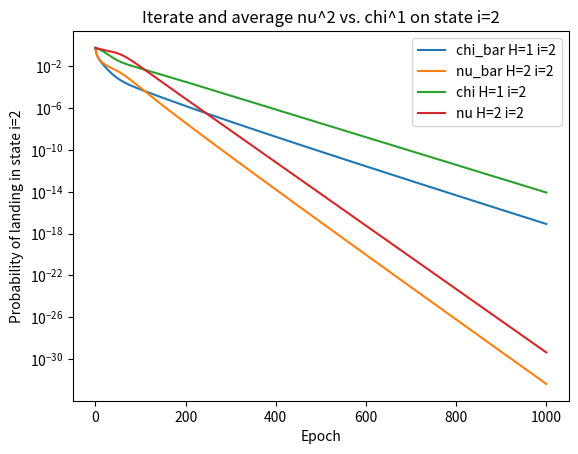

Generate this figure with matplotlib:
import numpy as np
from matplotlib import pyplot as plt


def grads(q, P, r, mu, v):
    """

    :param q: shape: (S)
    :param P: shape: (S, A ,S)
    :param r: shape: (S, A, S)
    :param mu: shape: (H, S, A)
    :param v: shape: (H, S)
    :return: (g_mu, g_v) where g_mu.shape = (H, S, A) and gv.shape = (H, S)
    """
    S = len(q)
    A = P.shape[1]
    H = v.shape[0]

    q_mat = q.reshape((1, S))  # Shape: (1, S)
    nu_mat = np.einsum('hia,iaj->hj', mu[:-1], P)  # Shape: (H-1, S)
    chi_mat = np.einsum('hia->hi', mu)  # Shape: (H, S)
    g_v = np.concatenate((q_mat, nu_mat)) - chi_mat  # Shape: (H, S)

    curr_val_mat = v.reshape((H, S, 1))  # Shape: (H, S, 1)
    next_val_mat = np.concatenate((
        np.einsum('iaj,hj->hia', P, v[1:]),
        np.zeros((1, S, A))
    ))  # Shape: (H, S, A)
    expected_r = np.einsum('iaj,iaj->ia', P, r).reshape((1, S, A))  # Shape: (1, S, A)
    g_mu = next_val_mat + expected_r - curr_val_mat  # Shape: (H, S, A)

    return g_v, g_mu


def GD_step(v, g_v, eta):
    H = v.shape[0]
    return np.maximum(
        0,
        np.minimum(
            np.flip(np.arange(H) + 1).reshape(H, 1),
            v - eta*g_v
        )
    )


def hedge_step(mu, g_mu, eta, q):
    H, S, A = mu.shape
    updated_mu = mu * np.exp(eta*g_mu)
    updated_mu_0 = updated_mu[0].reshape((1, S, A))
    updated_mu_0 = updated_mu_0 / np.einsum('hia->hi', updated_mu_0).reshape((1, S, 1)) * q.reshape((1, S, 1))
    updated_mu_other = updated_mu[1:]
    updated_mu_other = updated_mu_other / np.einsum('hia->h', updated_mu_other).reshape((H-1, 1, 1))
    updated_mu = np.concatenate((updated_mu_0, updated_mu_other))
    return updated_mu


def main():
    # Set MDP parameters
    S = 2
    A = 2
    H = 2
    q = np.array([0.5, 0.5])
    P = np.array([[[1, 0],
                   [0, 1]],
                  [[1, 0],
                   [0, 1]]])
    r = np.array([[[1, 0],
                   [0, 0]],
                  [[0, 0],
                   [0, 0]]])

    # Set learning parameters
    eta_mu = 0.1
    eta_v = 0.1
    T = 1000

    # Initialize mu
    mu = np.zeros((T+1, H, S, A))
    mu_average = np.zeros((T+1, H, S, A))
    uniform_action = np.ones(A)/A
    mu[0, 0] = np.outer(q, uniform_action)
    for i in range(H-1):
        mu[0, i+1] = np.outer(np.einsum('ia,iaj', mu[0, i], P), uniform_action)
    mu_average[0] = mu[0]

    # Initialize v
    v = np.ones((H, S)) * np.flip(np.arange(H) + 1).reshape((H, 1))

    # Learn
    for t in range(T):
        g_v, g_mu = grads(q, P, r, mu[t], v)
        v = GD_step(v, g_v, eta_v)
        mu[t+1] = hedge_step(mu[t], g_mu, eta_mu, q)
        mu_average[t+1] = ((t+1)*mu_average[-1] + mu[t+1])/(t+2)

    epochs = np.arange(T+1)
    chi = np.einsum('thia->thi', mu)
    chi_average = np.einsum('thia->thi', mu_average)
    nu = np.einsum('thia,iaj->thj', mu, P)
    nu_average = np.einsum('thia,iaj->thj', mu_average, P)
    plt.semilogy(chi_average[:, 1, 1], label='chi_bar H=1 i=2')
    plt.semilogy(nu_average[:, 0, 1], label='nu_bar H=2 i=2')
    plt.semilogy(chi[:, 1, 1], label='chi H=1 i=2')
    plt.semilogy(nu[:, 0, 1], label='nu H=2 i=2')
    plt.title('Iterate and average nu^2 vs. chi^1 on state i=2')
    plt.xlabel('Epoch')
    plt.ylabel('Probability of landing in state i=2')
    plt.legend()
    plt.show()

if __name__ == "__main__":
    main()


